The GitHub repository spatial-data-discovery/spatial-data-discovery.github.io contains a labelled image folder "resnet50_flowering_image_data_sample" with 2 categories: flowering, not flowering. Examples follow, each with its label.

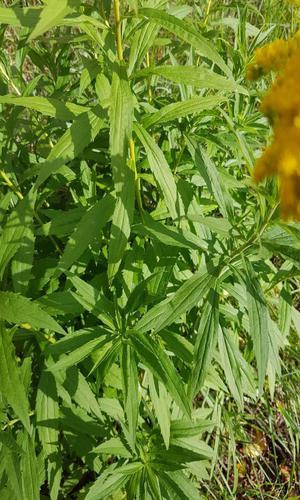
Label: not flowering

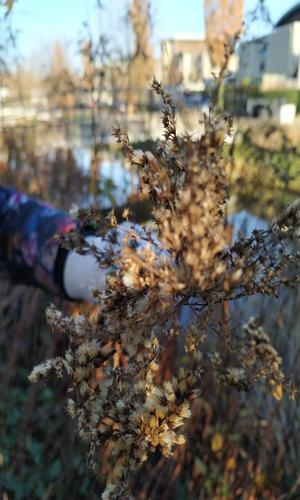
Label: flowering

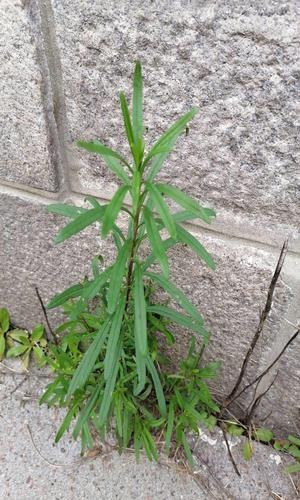
Label: not flowering

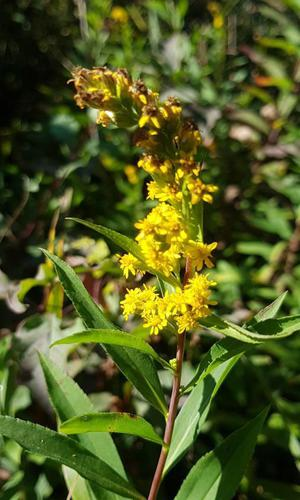
Label: flowering
